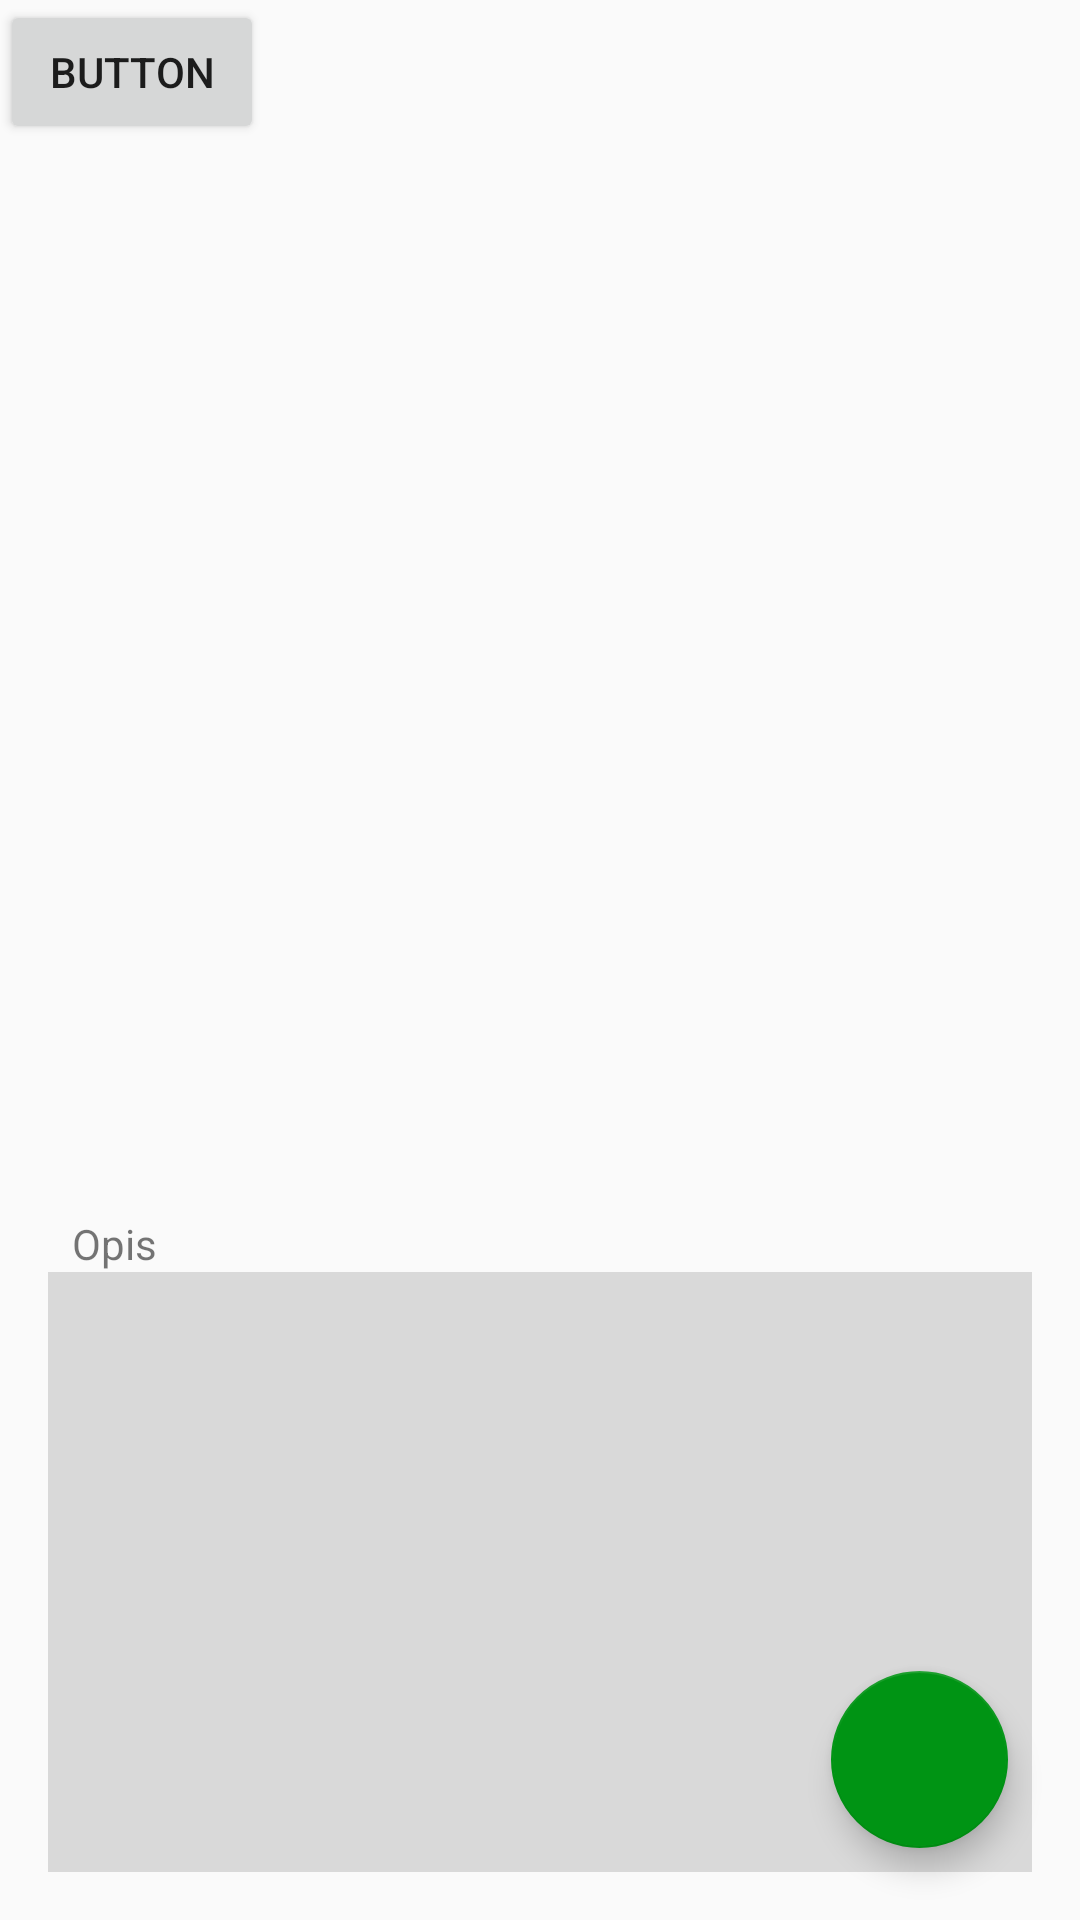

Write the Android layout XML for this screen, with the resource values it uses.
<!-- AndroidManifest.xml: application theme AppTheme -->
<!-- res/layout/activity_uploadgallery.xml -->
<?xml version="1.0" encoding="utf-8"?>
<LinearLayout xmlns:android="http://schemas.android.com/apk/res/android"
    xmlns:app="http://schemas.android.com/apk/res-auto"
    xmlns:tools="http://schemas.android.com/tools"
    android:layout_width="match_parent"
    android:layout_height="match_parent">

    <android.support.constraint.ConstraintLayout
        android:layout_width="match_parent"
        android:layout_height="match_parent">



        <RelativeLayout xmlns:android="http://schemas.android.com/apk/res/android"
            xmlns:tools="http://schemas.android.com/tools"
            android:layout_width="0dp"
            android:layout_height="0dp"
            tools:context="{relativePackage}.${activityClass}"
            android:layout_marginBottom="0dp"
            app:layout_constraintBottom_toTopOf="@+id/textView4"
            android:layout_marginLeft="16dp"
            app:layout_constraintLeft_toLeftOf="parent"
            android:layout_marginRight="16dp"
            app:layout_constraintRight_toRightOf="parent"
            app:layout_constraintHorizontal_bias="0.0"
            app:layout_constraintTop_toTopOf="parent"
            android:layout_marginTop="0dp">

            <ListView
                android:id="@+id/android:list"
                android:layout_width="wrap_content"
                android:layout_height="fill_parent"
                android:layout_marginLeft="0dp"
                android:layout_marginRight="0dp"
                app:layout_constraintBottom_toTopOf="@+id/editText3"
                app:layout_constraintLeft_toLeftOf="parent"
                android:hint="Unesite opis"
                android:scrollbars="vertical"
                app:layout_constraintRight_toRightOf="parent"
                android:layout_alignParentTop="true"
                android:layout_alignParentStart="true"
                android:layout_marginTop="127dp" />
        </RelativeLayout>




        <EditText
            android:id="@+id/editText2"
            android:layout_width="0dp"
            android:layout_height="200dp"
            android:layout_marginBottom="16dp"
            android:layout_marginLeft="16dp"
            android:layout_marginRight="16dp"
            android:background="#d9d9d9"
            android:ems="10"
            android:gravity="top|left"
            android:inputType="textMultiLine"
            android:scrollbars="vertical"
            app:layout_constraintBottom_toBottomOf="parent"
            app:layout_constraintHorizontal_bias="0.0"
            app:layout_constraintLeft_toLeftOf="parent"

            app:layout_constraintRight_toRightOf="parent"
            android:layout_marginStart="16dp"
            android:layout_marginEnd="16dp" />

        <TextView
            android:id="@+id/textView4"
            android:layout_width="wrap_content"
            android:layout_height="wrap_content"
            android:layout_marginBottom="0dp"
            android:layout_marginLeft="24dp"
            android:text="Opis"
            app:layout_constraintBottom_toTopOf="@+id/editText2"
            app:layout_constraintLeft_toLeftOf="parent" />

        <android.support.design.widget.FloatingActionButton
            android:id="@+id/floatingActionButton"
            android:layout_width="59dp"
            android:layout_height="59dp"
            android:clickable="true"
            app:fabSize="mini"
            app:backgroundTint="#009414"
            app:layout_constraintBottom_toBottomOf="parent"
            android:layout_marginBottom="24dp"
            android:layout_marginRight="24dp"
            app:layout_constraintRight_toRightOf="parent"
            android:layout_marginEnd="24dp" />

        <Button
            android:id="@+id/button"
            android:layout_width="wrap_content"
            android:layout_height="wrap_content"
            android:text="Button" />

    </android.support.constraint.ConstraintLayout>
</LinearLayout>
<!-- resources referenced by this layout -->
<resources>
  <style name="AppTheme" parent="Theme.AppCompat.Light.NoActionBar">
          
          <item name="colorPrimary">@color/colorPrimary</item>
          <item name="colorPrimaryDark">@color/colorPrimaryDark</item>
          <item name="colorAccent">@color/colorAccent</item>
      </style>
  <color name="colorPrimary">#00480d</color>
  <color name="colorPrimaryDark">#00480d</color>
  <color name="colorAccent">#00910f</color>
</resources>
